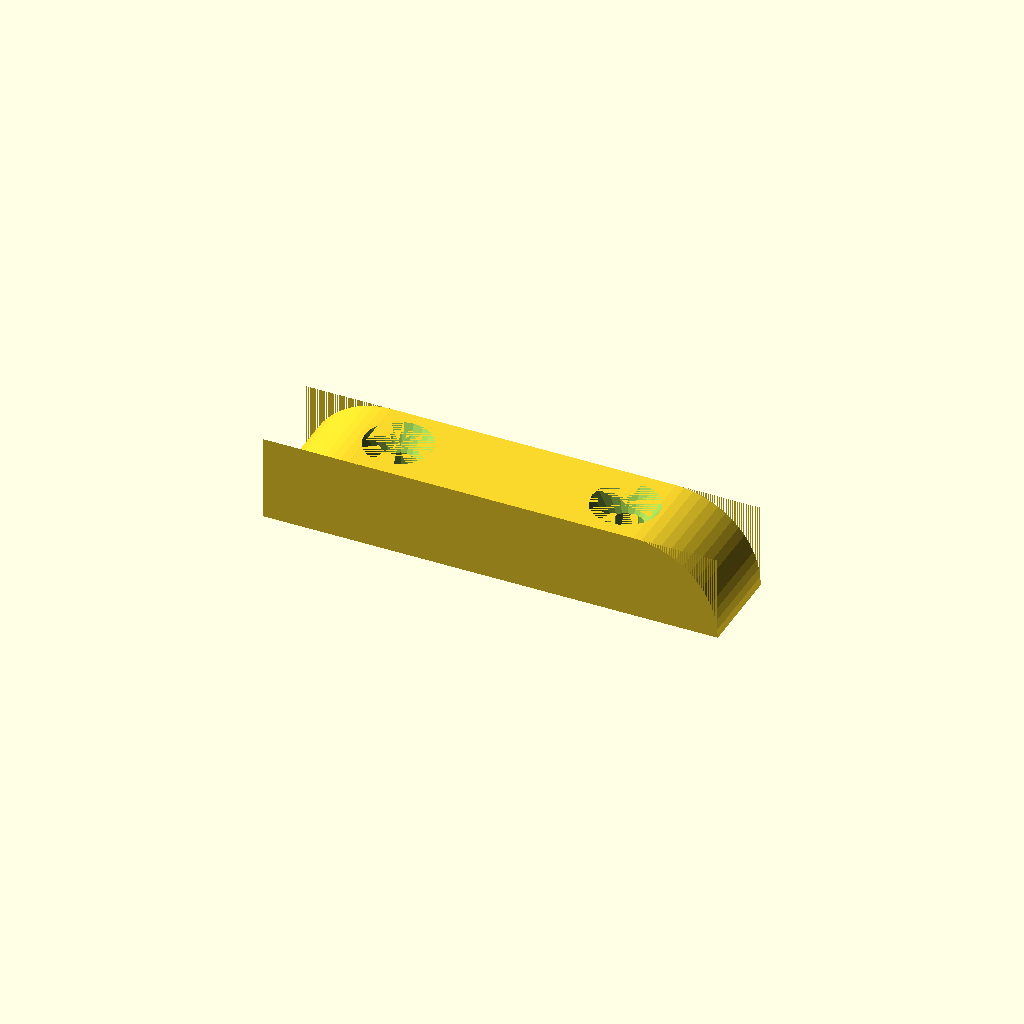
Cell 1 — every parameter at its default value.
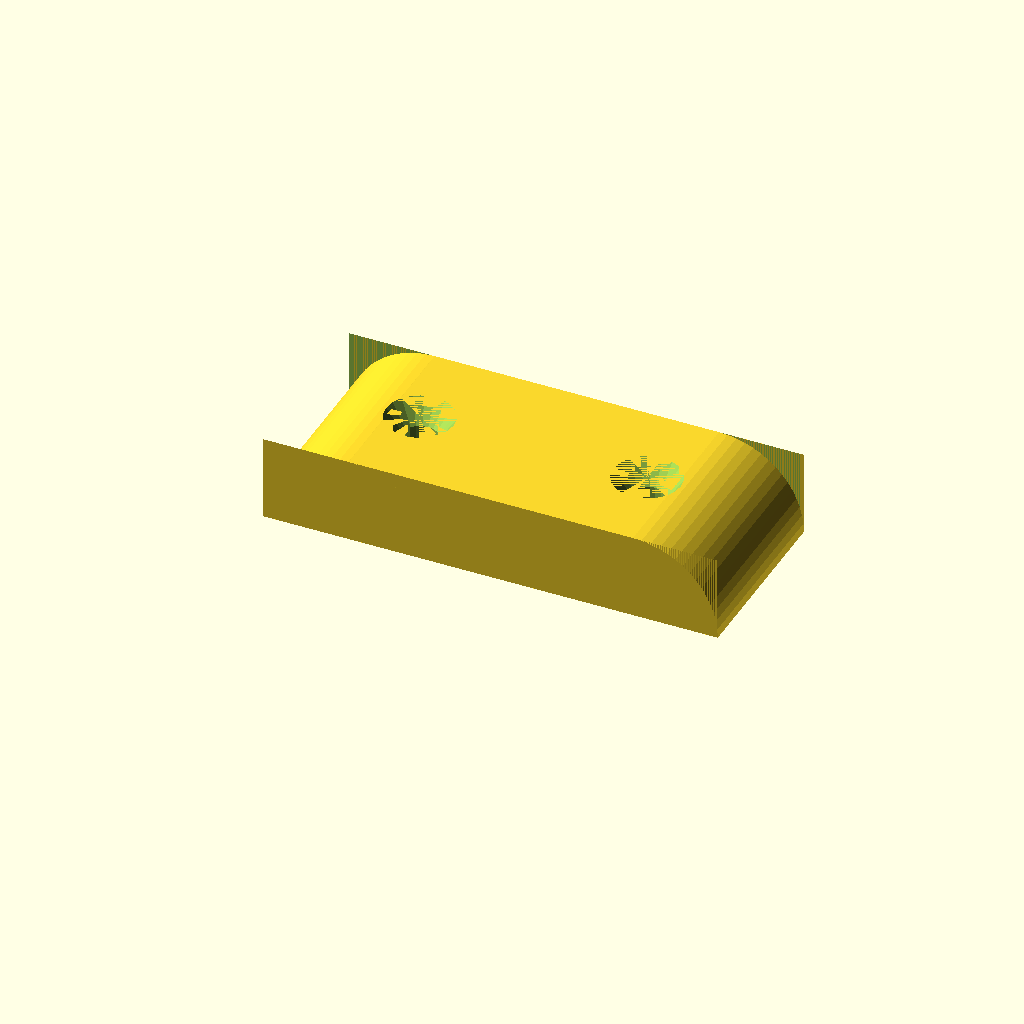
Cell 2 — w set to 26, the other parameters unchanged.
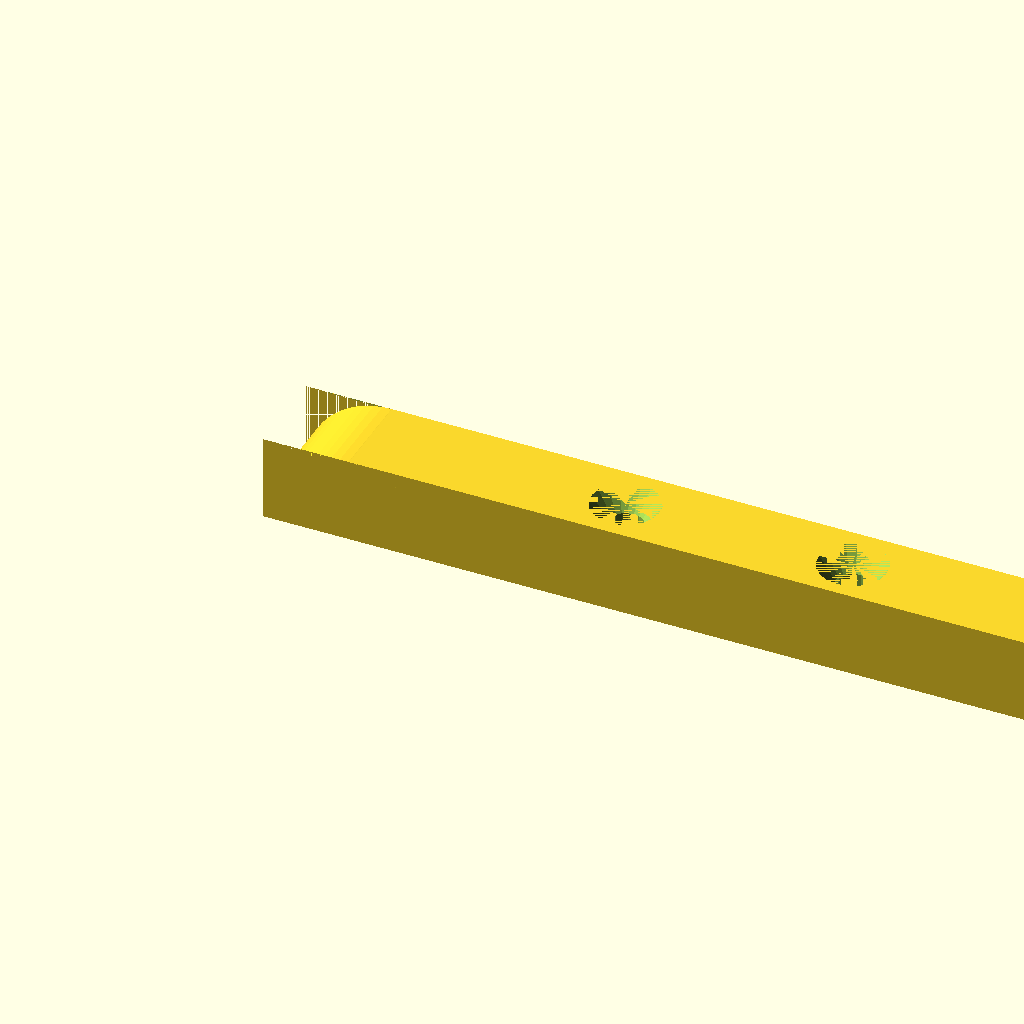
Cell 3: l = 128 (everything else at default).
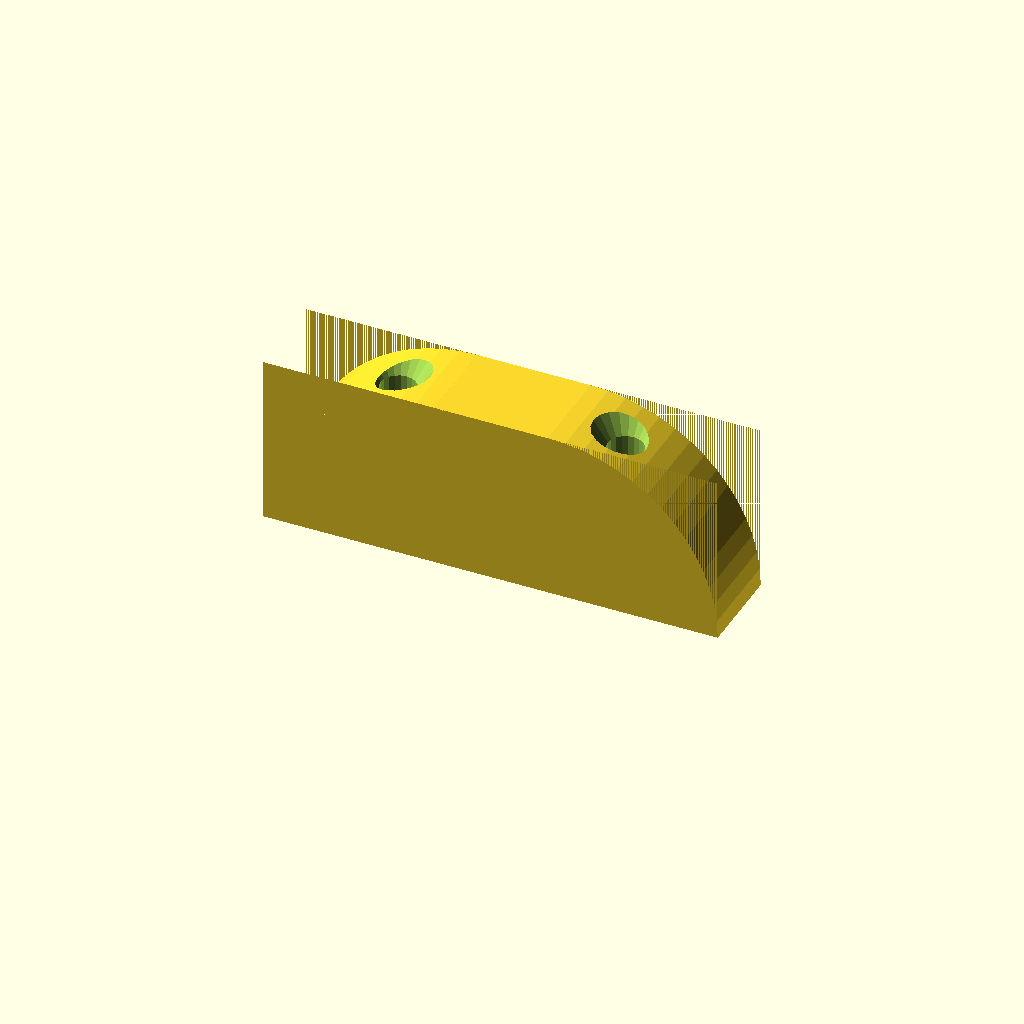
Cell 4: h = 24 (everything else at default).
One fixed orthographic camera (rotation 55°, 0°, 25°; colour scheme Cornfield) for every cell.
Source of the model, bassthumbrest.scad:
//width
w = 13;
//length
l = 64;
//height
h = 12;
//border radius
r = h;
//screw hole distance
hd = 32;
//screw hole radius
hr = 2.5;
//screw head cutout depth and bottom/top radius
hr2 = [3.2,hr,4.75];
//optional screw offset x
smx = 0;
//optional screw offset y
smy = 0;




module sr_cube(size=[1,1,1],radius=0.5,corners=[1,1,1,1]) {
    difference(){    
    cube(size);
    
        if(corners[0])
        translate([radius,radius,0])rotate([0,0,180])difference(){
                cube([radius*2,radius*2,size[2]]);
                cylinder(size[2],radius,radius);
        }
        if(corners[1])
        translate([size[0]-radius,radius,0])rotate([0,0,270])difference(){
                cube([radius*2,radius*2,size[2]]);
                cylinder(size[2],radius,radius);
        }
        if(corners[2])
        translate([size[0]-radius,size[1]-radius,0])rotate([0,0,0])difference(){
                cube([radius*2,radius*2,size[2]]);
                cylinder(size[2],radius,radius);
        }
        if(corners[3])
        translate([radius,size[1]-radius,0])rotate([0,0,90])difference(){
                cube([radius*2,radius*2,size[2]]);
                cylinder(size[2],radius,radius);
        }
        }
        
}

module screw_cutout() {
    cylinder(h,hr,hr,$fn=20); 
    translate([0,0,h-hr2[0]]) cylinder(hr2[0],hr2[1],hr2[2],$fn=20);
}

difference(){
translate([0,w,0])rotate([90,0,0])sr_cube([l,h,w],corners=[0,0,1,1],radius=r,$fn=60);
translate([(l-hd)/2+smx,w/2+smy,0]) screw_cutout(); 
translate([l-(l-hd)/2+smx,w/2+smy,0]) screw_cutout();

}
Customizer parameters (derived from the source; name, type, default, range or options):
w: number, default 13
l: number, default 64
h: number, default 12
hd: number, default 32
hr: number, default 2.5
smx: number, default 0
smy: number, default 0
